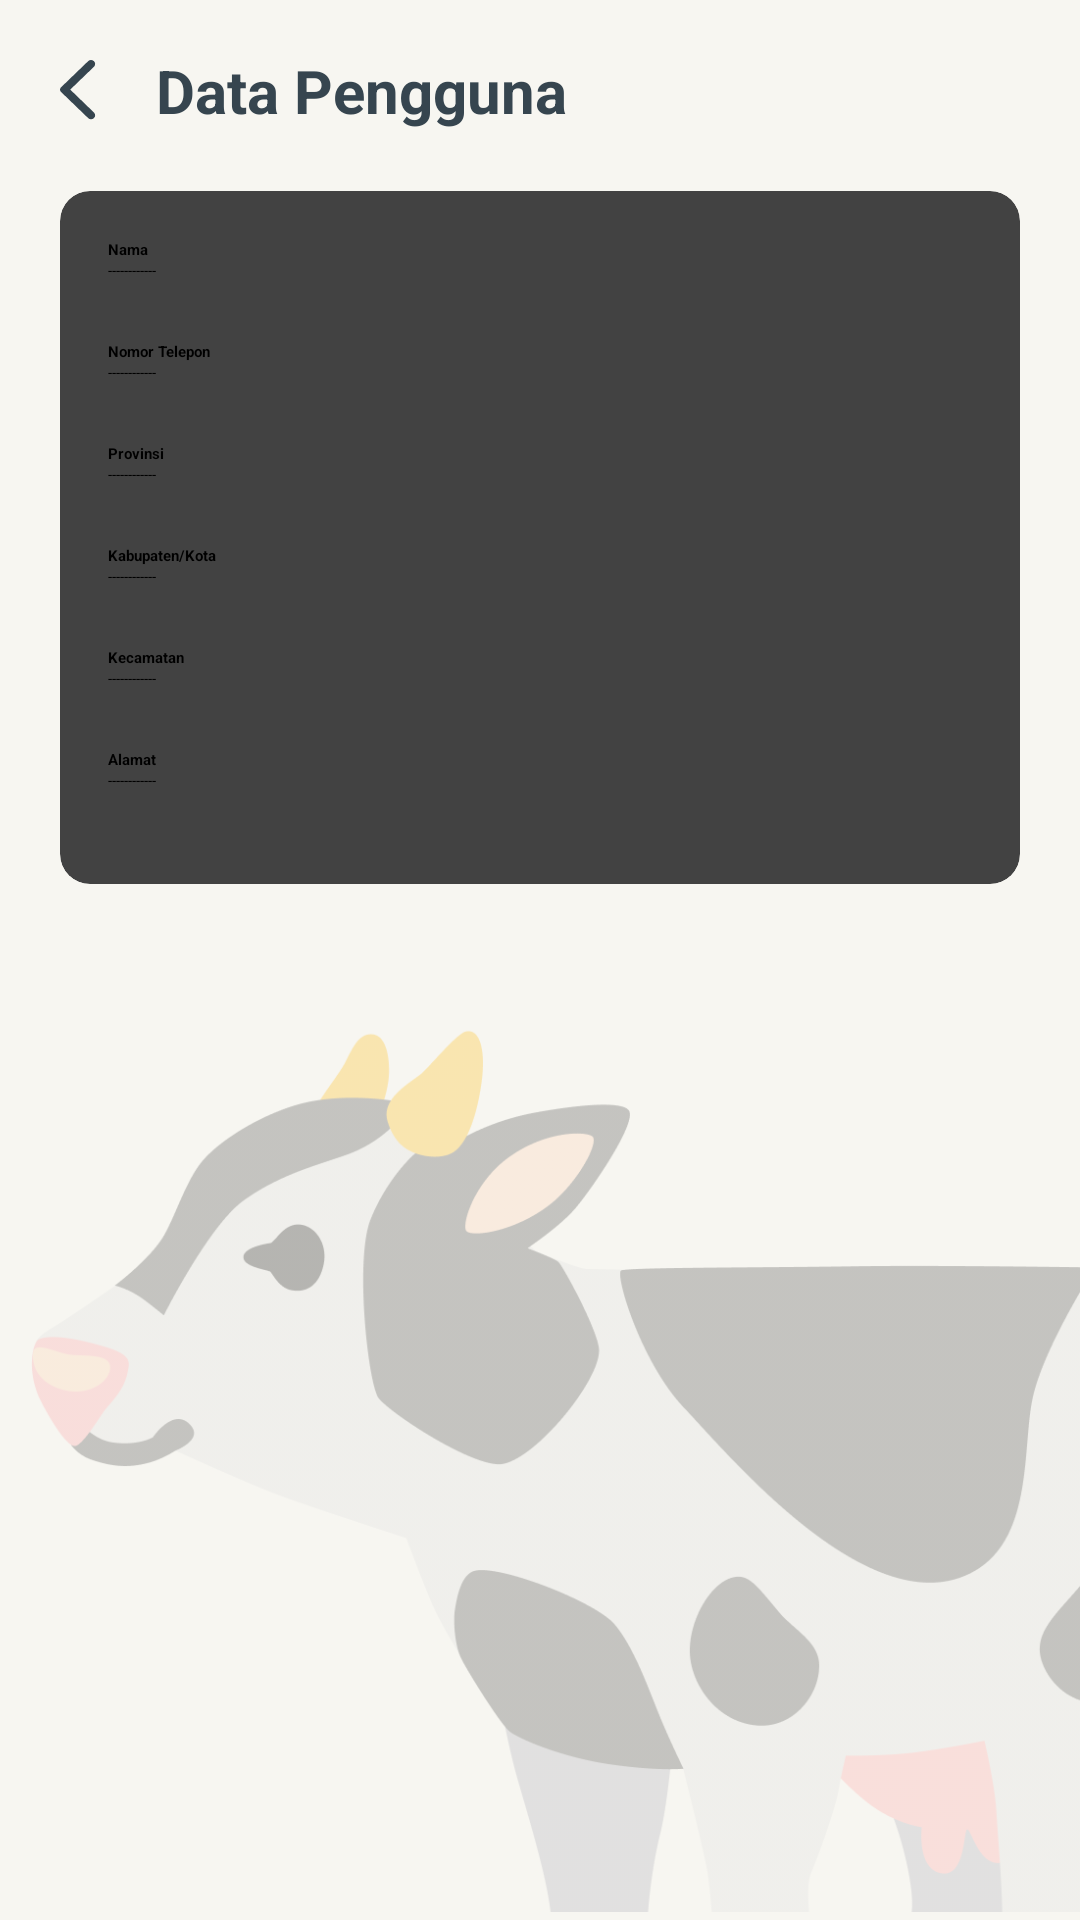

Here is an Android app screen rendered from its layout file. Give the layout XML and the strings, colors and styles it references.
<!-- AndroidManifest.xml: application theme App.Starting.Theme -->
<!-- res/layout/activity_detail_profile.xml -->
<?xml version="1.0" encoding="utf-8"?>
<androidx.constraintlayout.widget.ConstraintLayout xmlns:android="http://schemas.android.com/apk/res/android"
    xmlns:app="http://schemas.android.com/apk/res-auto"
    xmlns:tools="http://schemas.android.com/tools"
    android:layout_width="match_parent"
    android:layout_height="match_parent"
    android:background="@color/cream"
    tools:context=".ui.profile.ProfileFragment">

    <androidx.appcompat.widget.AppCompatButton
        android:id="@+id/btn_back"
        android:layout_width="12dp"
        android:layout_height="20dp"
        android:layout_margin="20dp"
        android:background="@drawable/baseline_back_button"
        app:layout_constraintStart_toStartOf="parent"
        app:layout_constraintTop_toTopOf="parent" />

    <TextView
        android:id="@+id/change_profile_tv"
        android:layout_width="wrap_content"
        android:layout_height="wrap_content"
        android:layout_marginHorizontal="20dp"
        android:text="Data Pengguna"
        android:textColor="@color/title_black"
        android:textSize="20sp"
        android:textStyle="bold"
        app:layout_constraintStart_toEndOf="@id/btn_back"
        app:layout_constraintBottom_toBottomOf="@+id/btn_back"
        app:layout_constraintTop_toTopOf="@+id/btn_back"
        tools:layout_editor_absoluteX="20dp" />

    <androidx.cardview.widget.CardView
        android:id="@+id/card_view"
        android:layout_margin="20dp"
        android:layout_width="match_parent"
        android:layout_height="wrap_content"
        app:cardCornerRadius="10dp"
        app:cardElevation="0dp"
        app:layout_constraintTop_toBottomOf="@id/change_profile_tv"
        app:layout_constraintStart_toStartOf="parent"
        app:layout_constraintEnd_toEndOf="parent">

        <LinearLayout
            android:layout_width="match_parent"
            android:layout_height="wrap_content"
            android:orientation="vertical"
            android:padding="16dp">

            <TextView
                android:id="@+id/tv_nama_label"
                android:layout_width="wrap_content"
                android:layout_height="wrap_content"
                android:text="Nama"
                android:textStyle="bold" />

            <TextView
                android:id="@+id/tv_nama"
                android:layout_width="wrap_content"
                android:layout_height="wrap_content"
                android:text="@string/blank_data"
                android:layout_marginBottom="20dp" />

            <TextView
                android:id="@+id/tv_email_label"
                android:layout_width="wrap_content"
                android:layout_height="wrap_content"
                android:text="Nomor Telepon"
                android:textStyle="bold" />

            <TextView
                android:id="@+id/tv_no_telp"
                android:layout_width="wrap_content"
                android:layout_height="wrap_content"
                android:text="@string/blank_data"
                android:layout_marginBottom="20dp" />

            <TextView
                android:id="@+id/tv_provinsi_label"
                android:layout_width="wrap_content"
                android:layout_height="wrap_content"
                android:text="Provinsi"
                android:textStyle="bold" />

            <TextView
                android:id="@+id/tv_provinsi"
                android:layout_width="wrap_content"
                android:layout_height="wrap_content"
                android:text="@string/blank_data"
                android:layout_marginBottom="20dp" />

            <TextView
                android:id="@+id/tv_kota_label"
                android:layout_width="wrap_content"
                android:layout_height="wrap_content"
                android:text="Kabupaten/Kota"
                android:textStyle="bold" />

            <TextView
                android:id="@+id/tv_kota"
                android:layout_width="wrap_content"
                android:layout_height="wrap_content"
                android:text="@string/blank_data"
                android:layout_marginBottom="20dp" />

            <TextView
                android:id="@+id/tv_kecamatan_label"
                android:layout_width="wrap_content"
                android:layout_height="wrap_content"
                android:text="Kecamatan"
                android:textStyle="bold" />

            <TextView
                android:id="@+id/tv_kecamatan"
                android:layout_width="wrap_content"
                android:layout_height="wrap_content"
                android:text="@string/blank_data"
                android:layout_marginBottom="20dp" />

            <TextView
                android:id="@+id/tv_alamat_label"
                android:layout_width="wrap_content"
                android:layout_height="wrap_content"
                android:text="Alamat"
                android:textStyle="bold" />

            <TextView
                android:id="@+id/tv_alamat"
                android:layout_width="wrap_content"
                android:layout_height="wrap_content"
                android:text="@string/blank_data"
                android:layout_marginBottom="15dp" />

        </LinearLayout>
    </androidx.cardview.widget.CardView>

    <ImageView
        android:layout_width="350dp"
        android:layout_height="300dp"
        android:src="@drawable/illus_sapi"
        android:alpha="0.3"
        app:layout_constraintEnd_toEndOf="parent"
        app:layout_constraintBottom_toBottomOf="parent"/>

    <ProgressBar
        android:id="@+id/progressBar"
        android:layout_width="wrap_content"
        android:layout_height="wrap_content"
        android:visibility="gone"
        app:layout_constraintBottom_toBottomOf="parent"
        app:layout_constraintEnd_toEndOf="parent"
        app:layout_constraintStart_toStartOf="parent"
        app:layout_constraintTop_toTopOf="parent"
        style="?android:attr/progressBarStyle"
        tools:visibility="gone" />
</androidx.constraintlayout.widget.ConstraintLayout>
<!-- resources referenced by this layout -->
<resources>
  <color name="cream">#F7F6F1</color>
  <color name="title_black">#36454F</color>
  <!-- drawable baseline_back_button (drawable) -->
  <vector xmlns:android="http://schemas.android.com/apk/res/android"
      android:width="11dp"
      android:height="19dp"
      android:viewportWidth="11"
      android:viewportHeight="19">
    <path
        android:pathData="M10.373,0.368C9.882,-0.123 9.092,-0.123 8.602,0.368L0.292,8.677C-0.097,9.068 -0.097,9.698 0.292,10.087L8.602,18.397C9.092,18.888 9.882,18.888 10.373,18.397C10.863,17.907 10.863,17.118 10.373,16.628L3.132,9.377L10.382,2.128C10.863,1.648 10.863,0.848 10.373,0.368Z"
        android:fillColor="#36454F"/>
  </vector>
  <!-- drawable illus_sapi: png bitmap (drawable, 41240 bytes) -->
  <string name="blank_data">------------</string>
  <style name="App.Starting.Theme" parent="Theme.SplashScreen">
          <item name="windowSplashScreenAnimatedIcon">@drawable/ic_launcher_splash</item>
          <item name="windowSplashScreenBackground">@color/ic_launcher_background</item>
          <item name="postSplashScreenTheme">@style/Theme.TernakApp.Light</item>
      </style>
  <!-- drawable ic_launcher_splash: png bitmap (drawable, 9532 bytes) -->
  <style name="Theme.TernakApp.Light" parent="Theme.MaterialComponents.Light">
          
          <item name="colorPrimary">#CF0000</item>
          <item name="colorPrimaryVariant">#FFB4B4</item>
          <item name="colorOnPrimary">@color/white</item>
          
          <item name="colorSecondary">#CF0000</item>
          <item name="colorSecondaryVariant">#F7F6F1</item>
          <item name="colorOnSecondary">@color/black</item>
          
  
          
          <item name="android:fontFamily">@font/nunito</item>
      </style>
  <color name="white">#FFFFFFFF</color>
  <color name="black">#FF000000</color>
</resources>
